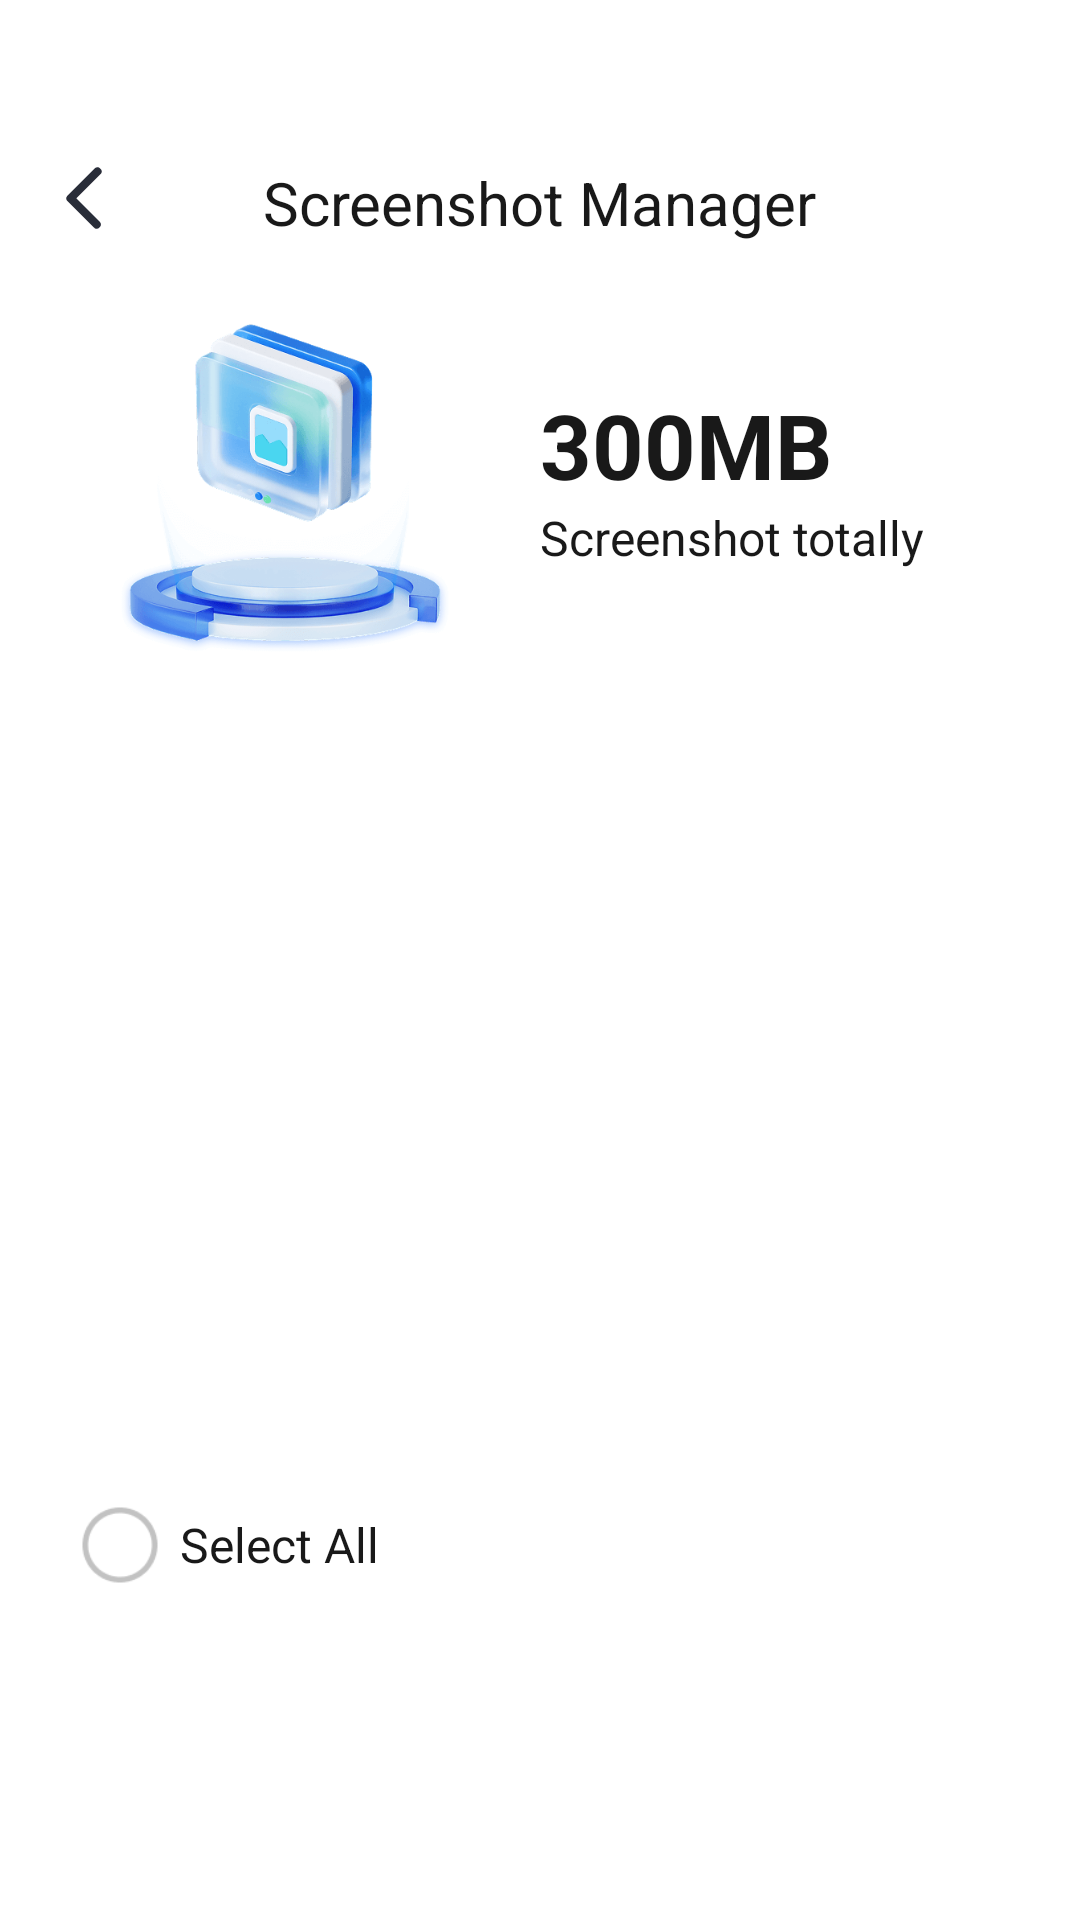

Android layout source for this screen:
<!-- AndroidManifest.xml: application theme Theme.CleanupTool -->
<!-- res/layout/activity_screeshot_manager.xml -->
<?xml version="1.0" encoding="utf-8"?>
<RelativeLayout xmlns:android="http://schemas.android.com/apk/res/android"
    xmlns:app="http://schemas.android.com/apk/res-auto"
    xmlns:tools="http://schemas.android.com/tools"
    android:id="@+id/main"
    android:layout_width="match_parent"
    android:layout_height="match_parent"
    android:background="@color/white"
    tools:context=".activity.ScreenshotManagerActivity">


    <ImageView
        android:id="@+id/iv_screenshot_back"
        android:layout_width="24dp"
        android:layout_height="24dp"
        android:layout_marginLeft="16dp"
        android:layout_marginTop="54dp"
        android:src="@mipmap/ic_back" />
    <TextView
        android:layout_width="wrap_content"
        android:layout_height="wrap_content"
        android:layout_centerHorizontal="true"
        android:layout_marginTop="54dp"
        android:text="@string/screenshot_manager"
        android:textColor="@color/title_color"
        android:textSize="20sp" />
    
    <ImageView
        android:id="@+id/iv_screenshot"
        android:src="@mipmap/ic_screenshot"
        android:layout_marginLeft="40dp"
        android:layout_marginTop="20dp"
        android:layout_below="@id/iv_screenshot_back"
        android:layout_width="110dp"
        android:layout_height="120dp">
    </ImageView>
    <TextView
        android:id="@+id/tv_size"
        android:layout_toRightOf="@id/iv_screenshot"
        android:layout_below="@id/iv_screenshot_back"
        android:layout_width="wrap_content"
        android:layout_height="wrap_content"
        android:layout_marginTop="50dp"
        android:textSize="30sp"
        android:text="300MB"
        android:textStyle="bold"
        android:layout_marginLeft="30dp"
        android:textColor="@color/title_color"
        >
    </TextView>
    <TextView
        android:id="@+id/tv_hint"
        android:layout_width="wrap_content"
        android:textSize="16sp"
        android:layout_below="@id/tv_size"
        android:layout_toRightOf="@id/iv_screenshot"
        android:layout_marginLeft="30dp"
        android:textColor="@color/title_color"
        android:gravity="center_horizontal"
        android:text="@string/total_size"
        android:layout_height="wrap_content"/>

    <androidx.recyclerview.widget.RecyclerView
        android:id="@+id/rc_screenshot"
        android:layout_width="match_parent"
        android:layout_height="match_parent"
        android:layout_below="@id/iv_screenshot"
        android:layout_marginLeft="20dp"
        android:layout_marginTop="10dp"
        android:layout_marginRight="20dp"
        android:layout_marginBottom="160dp" />


    <RelativeLayout
        android:layout_width="match_parent"
        android:layout_height="160dp"
        android:layout_alignParentBottom="true"
        android:paddingLeft="25dp"
        android:paddingRight="25dp">

        <RelativeLayout
            android:id="@+id/rl_select_all"
            android:layout_width="wrap_content"
            android:layout_height="wrap_content"
            android:layout_marginTop="20dp">

            <ImageView
                android:id="@+id/iv_check"
                android:layout_width="30dp"
                android:layout_height="30dp"
                android:layout_centerVertical="true"
                android:src="@mipmap/ic_check_nor" />

            <TextView
                android:layout_width="wrap_content"
                android:layout_height="wrap_content"
                android:layout_centerVertical="true"
                android:layout_marginLeft="5dp"
                android:layout_toRightOf="@id/iv_check"
                android:text="@string/select_all"
                android:textColor="@color/title_color"
                android:textSize="16sp" />
        </RelativeLayout>

        <Button
            android:id="@+id/bt_delete"
            android:layout_width="match_parent"
            android:layout_height="50dp"
            android:layout_marginLeft="20dp"
            android:layout_marginTop="10dp"
            android:layout_toRightOf="@id/rl_select_all"
            android:background="@drawable/btn_selector"
            android:text="@string/delete"
            android:textColor="@color/text_seletor"
            android:textSize="17sp" />
        <FrameLayout
            android:id="@+id/fl_ad"
            android:visibility="gone"
            android:layout_marginBottom="20dp"
            android:layout_alignParentBottom="true"
            android:layout_width="match_parent"
            android:layout_height="60dp">
        </FrameLayout>
    </RelativeLayout>

    <RelativeLayout
        android:id="@+id/rl_nodata"
        android:layout_width="match_parent"
        android:layout_height="match_parent"
        android:layout_below="@id/iv_screenshot_back"
        android:layout_marginTop="10dp"
        android:layout_marginBottom="160dp"
        android:background="@color/white"
      android:visibility="gone"
        >

        <ImageView
            android:id="@+id/iv_nodata"
            android:layout_width="275dp"
            android:layout_height="275dp"
            android:layout_centerHorizontal="true"
            android:layout_marginTop="80dp"
            android:src="@mipmap/ic_nodata" />

        <TextView
            android:layout_width="wrap_content"
            android:layout_height="wrap_content"
            android:layout_below="@id/iv_nodata"
            android:layout_centerHorizontal="true"
            android:text="@string/screenshot_not_found"
            android:textColor="@color/hint_color"
            android:textSize="18sp" />



    </RelativeLayout>
</RelativeLayout>
<!-- resources referenced by this layout -->
<resources>
  <color name="hint_color">#999999</color>
  <color name="title_color">#191919</color>
  <color name="white">#FFFFFFFF</color>
  <!-- mipmap ic_back: png bitmap (mipmap-xxxhdpi, 276 bytes) -->
  <!-- mipmap ic_check_nor: png bitmap (mipmap-xxxhdpi, 637 bytes) -->
  <!-- mipmap ic_nodata: png bitmap (mipmap-xxxhdpi, 27530 bytes) -->
  <!-- mipmap ic_screenshot: png bitmap (mipmap-xxxhdpi, 31904 bytes) -->
  <string name="delete">Delete</string>
  <string name="screenshot_manager">Screenshot Manager</string>
  <string name="screenshot_not_found">Screenshot not found</string>
  <string name="select_all">Select All</string>
  <string name="total_size">Screenshot totally</string>
  <style name="Theme.CleanupTool" parent="Base.Theme.CleanupTool" />
  <style name="Base.Theme.CleanupTool" parent="Theme.AppCompat.NoActionBar">
          <item name="android:windowTranslucentStatus">false</item>
          <item name="android:windowTranslucentNavigation">true</item>
          <item name="android:windowBackground">@android:color/transparent</item>
  
      </style>
</resources>
